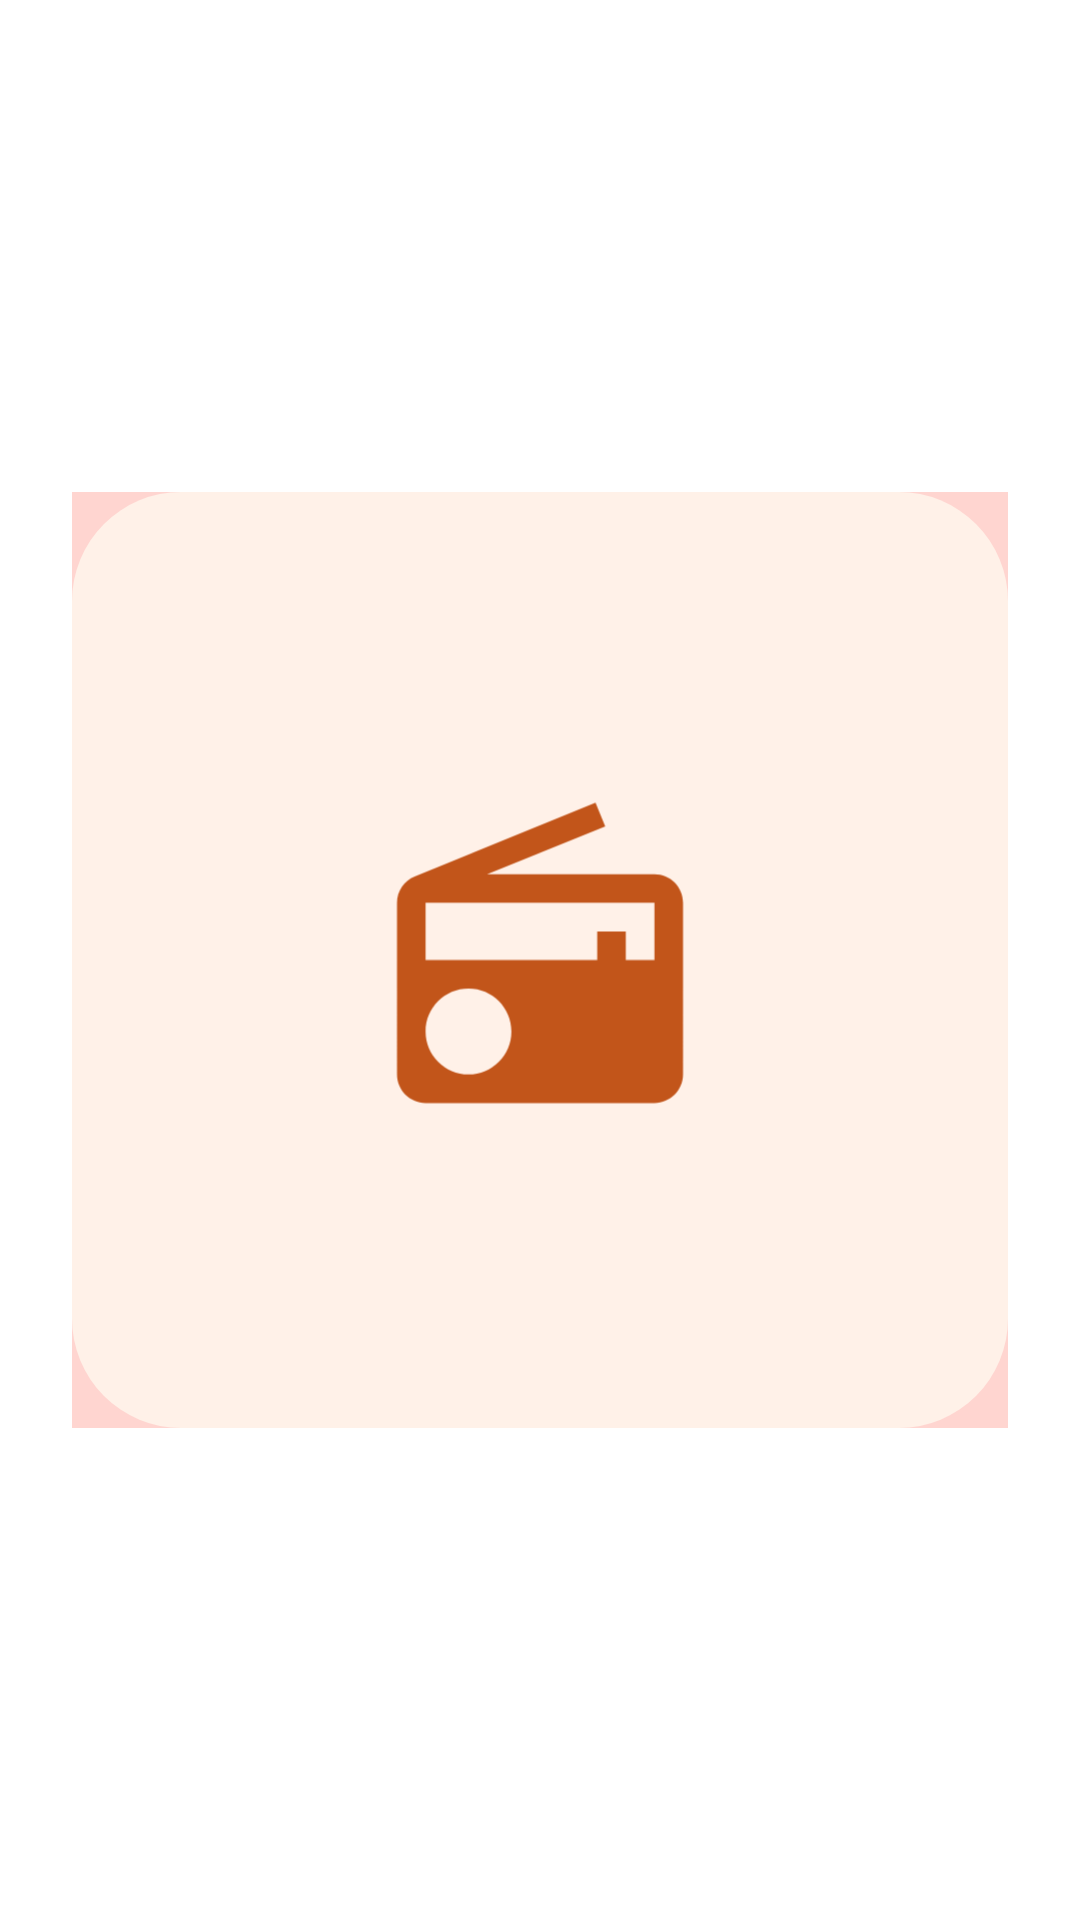

Here is an Android app screen rendered from its layout file. Give the layout XML and the strings, colors and styles it references.
<!-- AndroidManifest.xml: application theme AppTheme -->
<!-- res/layout/view_cover_art.xml -->
<?xml version="1.0" encoding="utf-8"?>
<androidx.constraintlayout.widget.ConstraintLayout
    android:id="@+id/coverArtContainer"
    xmlns:android="http://schemas.android.com/apk/res/android"
    xmlns:app="http://schemas.android.com/apk/res-auto"
    xmlns:tools="http://schemas.android.com/tools"
    android:layout_width="match_parent"
    android:layout_height="match_parent"
    android:background="@color/transparent"
    android:padding="24dp"
    >

    <ImageView
        android:id="@+id/coverArtIv"
        android:layout_width="match_parent"
        android:layout_height="0dp"
        android:contentDescription="cover art"
        app:layout_constraintBottom_toBottomOf="parent"
        app:layout_constraintDimensionRatio="1:1"
        app:layout_constraintTop_toTopOf="parent"
        android:src="@drawable/fm_cover_placeholder"
        android:clipToOutline="true"
        android:background="@drawable/bg_item_single"
        tools:ignore="HardcodedText"
        />
</androidx.constraintlayout.widget.ConstraintLayout>
<!-- resources referenced by this layout -->
<resources>
  <color name="transparent">#00ffffff</color>
  <!-- drawable bg_item_single (drawable) -->
  <?xml version="1.0" encoding="utf-8"?>
  <shape xmlns:android="http://schemas.android.com/apk/res/android"
         android:shape="rectangle">
      <solid android:color="@color/accent_light"/>
  
  
  </shape>
  <!-- drawable fm_cover_placeholder (drawable) -->
  <?xml version="1.0" encoding="utf-8"?>
  <layer-list xmlns:android="http://schemas.android.com/apk/res/android">
      <item android:width="240dp" android:height="240dp">
          <shape android:shape="rectangle">
              <solid android:color="@color/bento_tile_orange_bg" />
              <corners android:radius="28dp" />
          </shape>
      </item>
      <item android:gravity="center" android:width="88dp" android:height="88dp" android:drawable="@drawable/ic_fm_radio_orange" />
  </layer-list>
  <color name="accent_light">#FFD5D0</color>
  <color name="bento_tile_orange_bg">#FFF1E8</color>
  <!-- drawable ic_fm_radio_orange (drawable) -->
  <vector xmlns:android="http://schemas.android.com/apk/res/android" android:width="24dp" android:height="24dp" android:viewportWidth="24" android:viewportHeight="24">
      <path android:fillColor="@color/bento_tile_orange_fg" android:pathData="M3.24,6.15C2.51,6.43 2,7.17 2,8v12c0,1.1 0.89,2 2,2h16c1.11,0 2,-0.9 2,-2V8c0,-1.11 -0.89,-2 -2,-2H8.3l8.26,-3.34L15.88,1 3.24,6.15zM7,20c-1.66,0 -3,-1.34 -3,-3s1.34,-3 3,-3 3,1.34 3,3 -1.34,3 -3,3zM20,12h-2v-2h-2v2H4V8h16v4z"/>
  </vector>
  <color name="pause">#ffa726</color>
  <color name="dark_color">#1F1C2C</color>
  <color name="primary_variant">#94A9B4</color>
  <color name="on_primary">@color/white</color>
  <color name="white">#ffffff</color>
  <style name="PopupMenu" parent="@android:style/Widget.PopupMenu">
          <item name="android:popupBackground">@color/white</item>
      </style>
  <style name="SearchAutoCompleteTextView" parent="Widget.AppCompat.Light.AutoCompleteTextView">
          <item name="android:textColor">@color/white</item>
          <item name="android:textColorHint">#99FFFFFF</item>
          <item name="colorButtonNormal">@color/white</item>
          <item name="iconTint">@color/white</item>
          <item name="searchIcon">@drawable/ic_search</item>
          <item name="closeIcon">@drawable/ic_close</item>
          <item name="android:shadowColor">@color/white</item>
          <item name="android:strokeColor">@color/white</item>
          <item name="colorSecondary" tools:targetApi="n_mr1">@color/white</item>
          <item name="android:outlineSpotShadowColor">@color/white</item>
          <item name="android:outlineAmbientShadowColor">@color/white</item>
      </style>
  <color name="bento_tile_orange_fg">#C2551A</color>
  <!-- drawable ic_search (drawable) -->
  <vector xmlns:android="http://schemas.android.com/apk/res/android"
          android:width="24dp"
          android:height="24dp"
          android:viewportWidth="24.0"
          android:viewportHeight="24.0">
      <path
          android:fillColor="@color/fm_fg"
          android:pathData="M15.5,14h-0.79l-0.28,-0.27C15.41,12.59 16,11.11 16,9.5 16,5.91 13.09,3 9.5,3S3,5.91 3,9.5 5.91,16 9.5,16c1.61,0 3.09,-0.59 4.23,-1.57l0.27,0.28v0.79l5,4.99L20.49,19l-4.99,-5zM9.5,14C7.01,14 5,11.99 5,9.5S7.01,5 9.5,5 14,7.01 14,9.5 11.99,14 9.5,14z"/>
  </vector>
  <!-- drawable ic_close (drawable) -->
  <vector android:height="24dp" android:tint="@color/fm_fg"
      android:viewportHeight="24" android:viewportWidth="24"
      android:width="24dp" xmlns:android="http://schemas.android.com/apk/res/android">
      <path android:fillColor="@android:color/white" android:pathData="M19,6.41L17.59,5 12,10.59 6.41,5 5,6.41 10.59,12 5,17.59 6.41,19 12,13.41 17.59,19 19,17.59 13.41,12z"/>
  </vector>
  <color name="fm_fg">#EDEFF5</color>
</resources>
